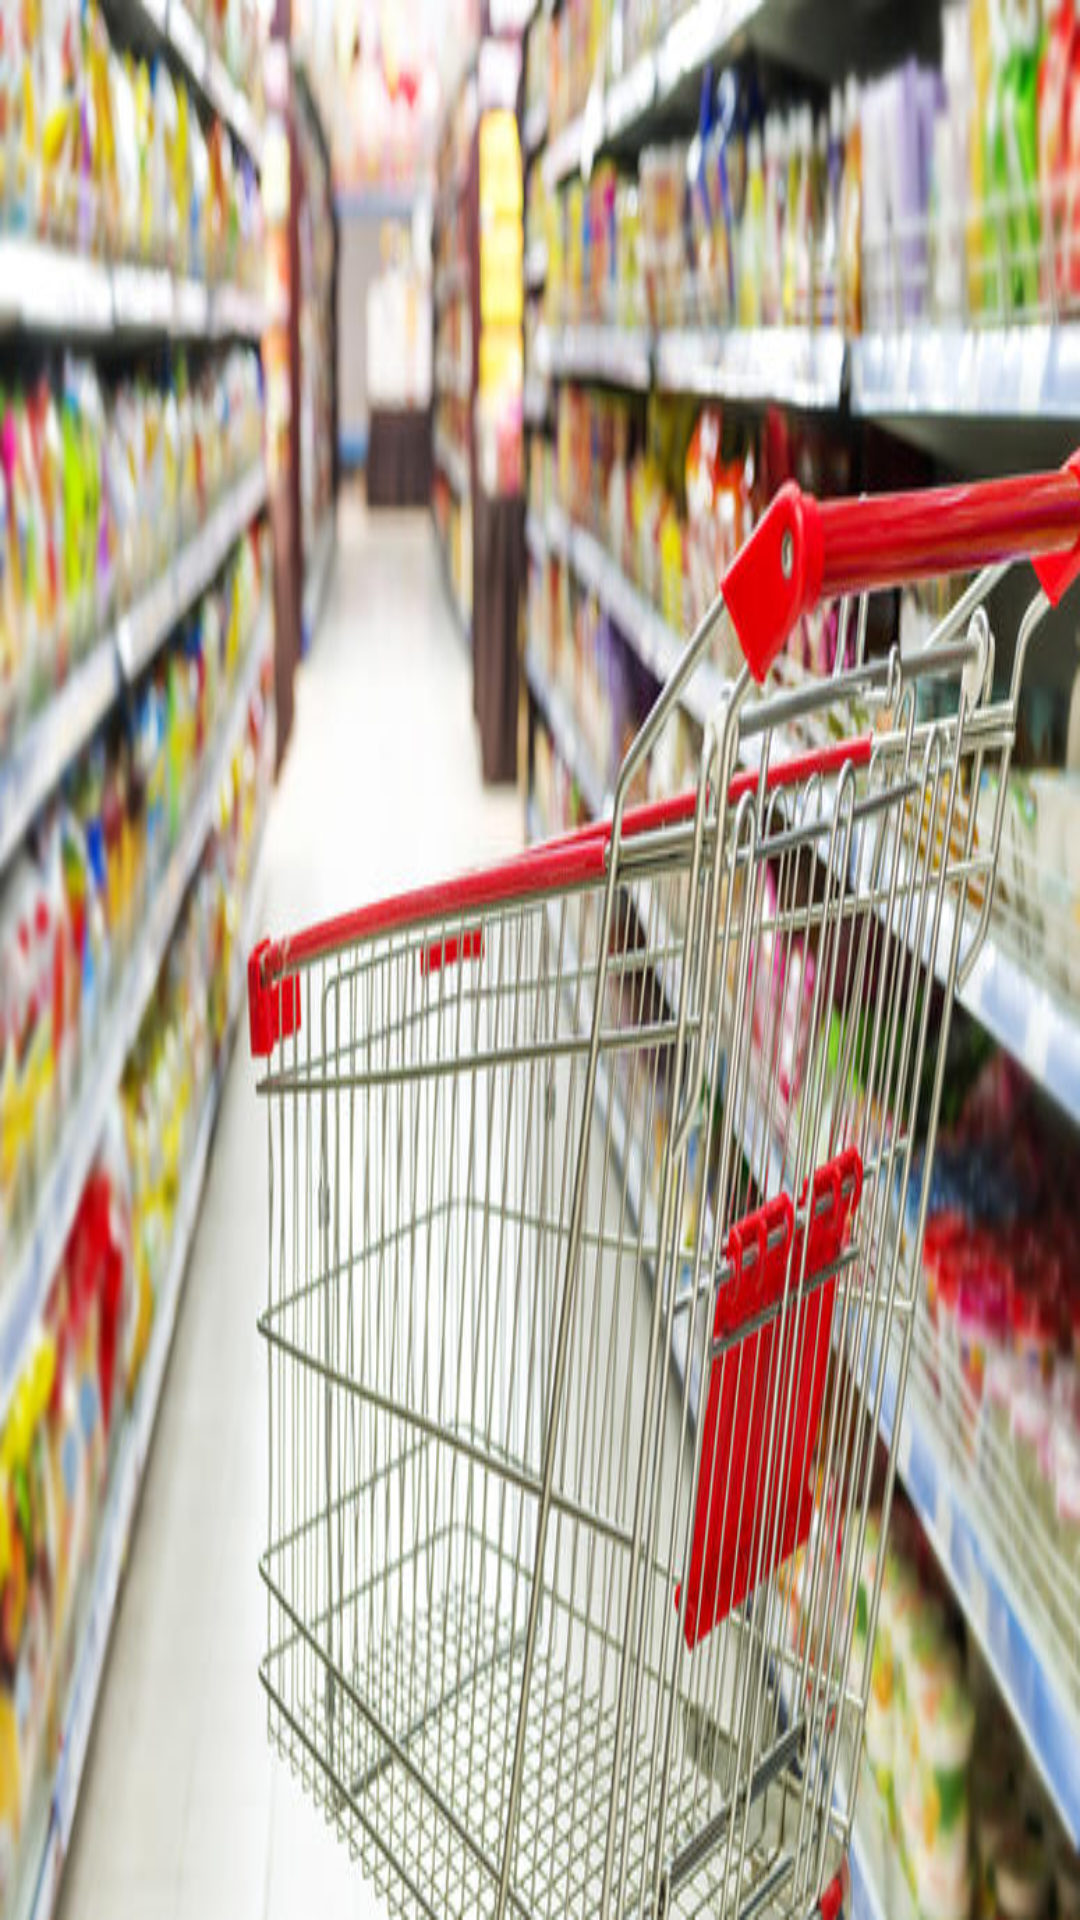

Produce the Android XML layout that renders to this screen, including the resource entries it uses.
<!-- AndroidManifest.xml: application theme AppTheme -->
<!-- res/layout/nav_header_main.xml -->
<?xml version="1.0" encoding="utf-8"?>
<LinearLayout xmlns:android="http://schemas.android.com/apk/res/android"
    android:layout_width="match_parent"
    android:layout_height="@dimen/nav_header_height"
    android:background="@drawable/header"
    android:gravity="bottom"

    android:orientation="vertical"
    android:paddingBottom="@dimen/activity_vertical_margin"
    android:paddingLeft="@dimen/activity_horizontal_margin"
    android:paddingRight="@dimen/activity_horizontal_margin"
    android:paddingTop="@dimen/activity_vertical_margin"
    android:theme="@style/ThemeOverlay.AppCompat.Dark">


</LinearLayout>
<!-- resources referenced by this layout -->
<resources>
  <!-- drawable header: jpg bitmap (drawable, 92647 bytes) -->
  <style name="AppTheme" parent="Theme.AppCompat.Light.NoActionBar">
          
          <item name="colorPrimary">@color/colorPrimary</item>
          <item name="colorPrimaryDark">@color/colorPrimaryDark</item>
          <item name="colorAccent">#ffffff</item>
          <item name="android:colorControlNormal">@color/colorBlackNormal</item>
          <item name="colorControlActivated">@color/colorBlackNormal</item>
          <item name="colorControlHighlight">@color/colorBlackNormal</item>
          <item name="android:textColorSecondary">@color/colorWhite</item>
          <item name="android:actionOverflowButtonStyle">@style/MyOverflowButtonStyle</item>
  
      </style>
  <color name="colorPrimary">#ffffff</color>
  <color name="colorPrimaryDark">#000000</color>
  <color name="colorBlackNormal">#353434</color>
  <color name="colorWhite">#ffffff</color>
  <style name="MyOverflowButtonStyle" parent="Widget.AppCompat.ActionButton.Overflow">
          <item name="android:tint">@color/colorWhite</item>
          <item name="android:actionMenuTextColor">@color/colorWhite</item>
      </style>
</resources>
